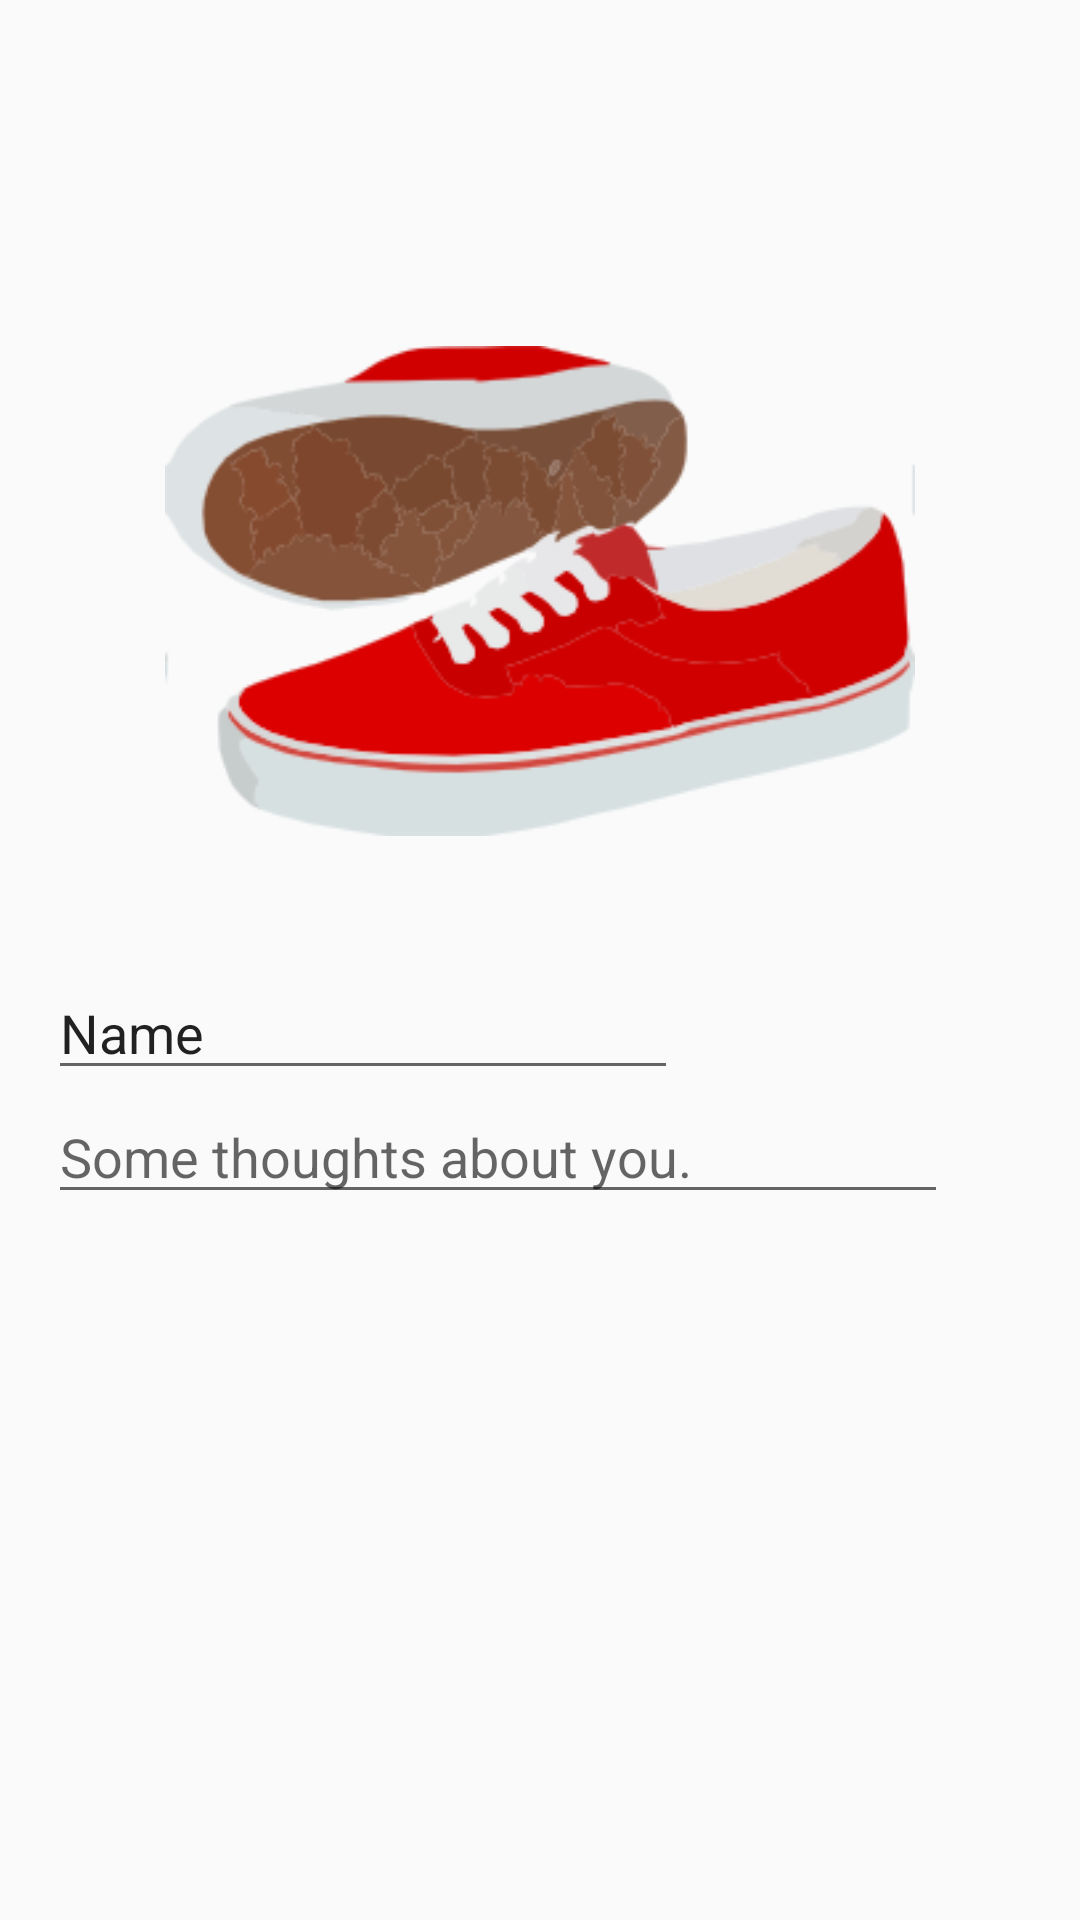

Write the Android layout XML for this screen, with the resource values it uses.
<!-- AndroidManifest.xml: application theme AppTheme.NoActionBar -->
<!-- res/layout/activity_profile.xml -->
<LinearLayout xmlns:android="http://schemas.android.com/apk/res/android"
    xmlns:tools="http://schemas.android.com/tools" android:layout_width="match_parent"
    android:layout_height="match_parent"
    android:orientation="vertical"
    tools:context="io.redshoes.app.activity.ProfileActivity">

    <android.support.v7.widget.Toolbar
        xmlns:android="http://schemas.android.com/apk/res/android"
        xmlns:app="http://schemas.android.com/apk/res-auto"
        android:id="@+id/tool_bar"
        android:layout_width="match_parent"
        android:layout_height="wrap_content"
        android:background="@color/material_drawer_selected_text"
        app:theme="@style/ThemeOverlay.AppCompat.Dark.ActionBar"

    />
    <LinearLayout
        android:layout_width="fill_parent"
        android:layout_height="match_parent"
        android:orientation="vertical"
        android:padding="16dp">

    <ImageView
        android:layout_width="250dp"
        android:layout_height="250dp"
        android:id="@+id/imageView2"
        android:src="@drawable/logo"
        android:layout_alignParentTop="true"
        android:layout_centerHorizontal="true"
        android:layout_gravity="center"/>

    <EditText
        android:layout_width="wrap_content"
        android:layout_height="wrap_content"
        android:inputType="textPersonName"
        android:text="Name"
        android:ems="10"
        android:id="@+id/editText"
        android:layout_below="@+id/imageView2"
        android:layout_alignParentStart="true" />

    <EditText
        android:layout_width="wrap_content"
        android:layout_height="wrap_content"
        android:inputType="textMultiLine"
        android:singleLine="true"
        android:maxLength="140"
        android:width="300dp"
        android:hint="Some thoughts about you."
        android:ems="10"
        android:id="@+id/editText2"
        android:layout_below="@+id/editText"
        android:layout_alignParentStart="true" />
</LinearLayout>
</LinearLayout>
<!-- resources referenced by this layout -->
<resources>
  <!-- drawable logo: png bitmap (drawable, 25094 bytes) -->
  <style name="AppTheme.NoActionBar" parent="Theme.AppCompat.Light.NoActionBar">
          <item name="colorPrimary">@color/primary</item>
          <item name="colorPrimaryDark">@color/primary_dark</item>
          <item name="windowActionBar">false</item>
          <item name="android:windowActionBar">false</item>
      </style>
</resources>
